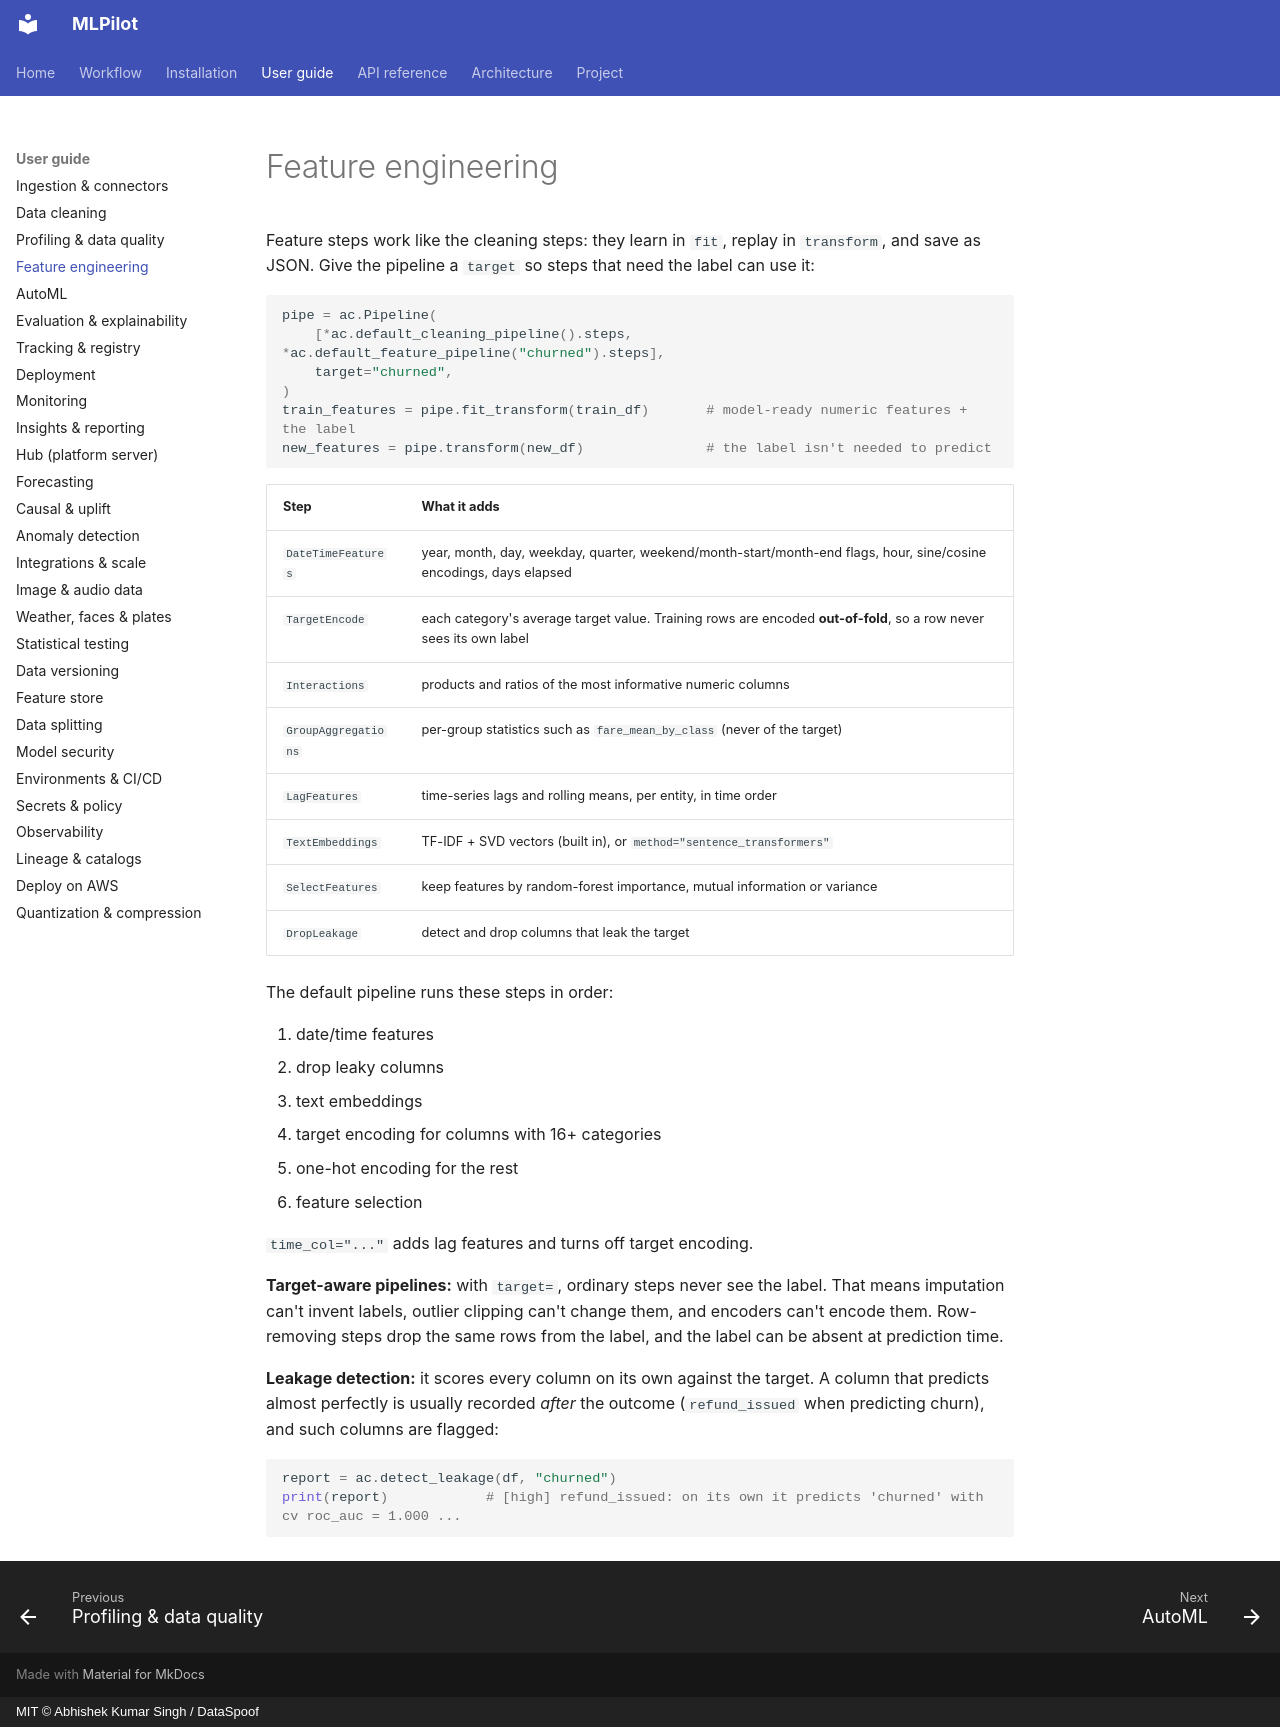

repository: DataSpoof/dataspoof-data-cleaning · page: guide/features/index.html · generator: mkdocs · copyright: MIT © Abhishek Kumar Singh / DataSpoof

# Feature engineering


Feature steps work like the cleaning steps: they learn in `fit`, replay in `transform`, and save
as JSON. Give the pipeline a `target` so steps that need the label can use it:

```python
pipe = ac.Pipeline(
    [*ac.default_cleaning_pipeline().steps, *ac.default_feature_pipeline("churned").steps],
    target="churned",
)
train_features = pipe.fit_transform(train_df)       # model-ready numeric features + the label
new_features = pipe.transform(new_df)               # the label isn't needed to predict
```

| Step | What it adds |
|---|---|
| `DateTimeFeatures` | year, month, day, weekday, quarter, weekend/month-start/month-end flags, hour, sine/cosine encodings, days elapsed |
| `TargetEncode` | each category's average target value. Training rows are encoded **out-of-fold**, so a row never sees its own label |
| `Interactions` | products and ratios of the most informative numeric columns |
| `GroupAggregations` | per-group statistics such as `fare_mean_by_class` (never of the target) |
| `LagFeatures` | time-series lags and rolling means, per entity, in time order |
| `TextEmbeddings` | TF-IDF + SVD vectors (built in), or `method="sentence_transformers"` |
| `SelectFeatures` | keep features by random-forest importance, mutual information or variance |
| `DropLeakage` | detect and drop columns that leak the target |

The default pipeline runs these steps in order:

1. date/time features
2. drop leaky columns
3. text embeddings
4. target encoding for columns with 16+ categories
5. one-hot encoding for the rest
6. feature selection

`time_col="..."` adds lag features and turns off target encoding.

**Target-aware pipelines:** with `target=`, ordinary steps never see the label. That means
imputation can't invent labels, outlier clipping can't change them, and encoders can't encode
them. Row-removing steps drop the same rows from the label, and the label can be absent at
prediction time.

**Leakage detection:** it scores every column on its own against the target. A column that
predicts almost perfectly is usually recorded *after* the outcome (`refund_issued` when
predicting churn), and such columns are flagged:

```python
report = ac.detect_leakage(df, "churned")
print(report)            # [high] refund_issued: on its own it predicts 'churned' with cv roc_auc = 1.000 ...
```
